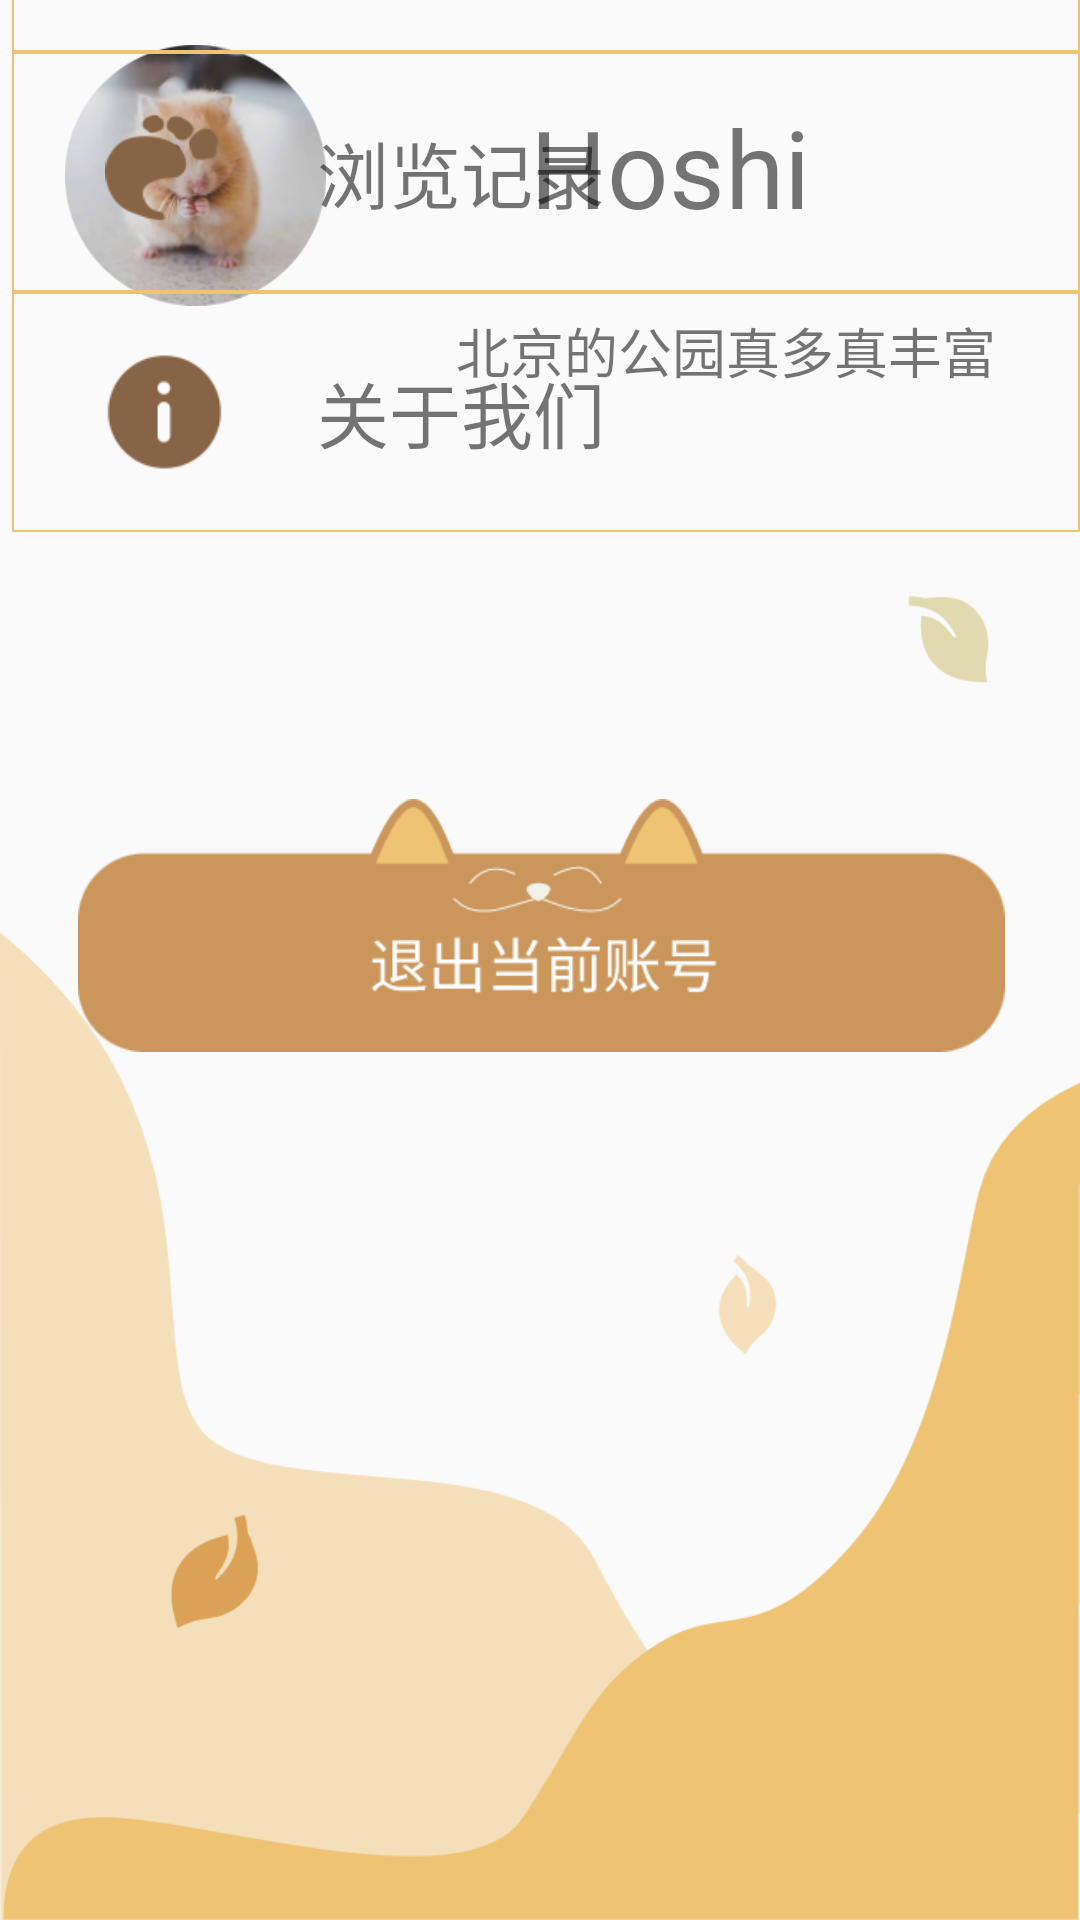

Write the Android layout XML for this screen, with the resource values it uses.
<!-- AndroidManifest.xml: application theme Theme.LiuWan -->
<!-- res/layout/layout_mine.xml -->
<?xml version="1.0" encoding="utf-8"?>
<androidx.constraintlayout.widget.ConstraintLayout xmlns:android="http://schemas.android.com/apk/res/android"
    xmlns:app="http://schemas.android.com/apk/res-auto"
    xmlns:tools="http://schemas.android.com/tools"
    android:layout_width="350dp"
    android:layout_height="match_parent"
    android:orientation="vertical">


    <ImageView
        android:id="@+id/imageView10"
        android:layout_width="match_parent"
        android:layout_height="wrap_content"
        android:layout_marginBottom="355dp"
        app:layout_constraintBottom_toTopOf="@+id/iv_2"
        app:layout_constraintEnd_toEndOf="parent"
        app:layout_constraintHorizontal_bias="0.0"
        app:layout_constraintStart_toStartOf="parent"
        app:srcCompat="@drawable/bg_mine1" />

    <ImageView
        android:id="@+id/iv_2"
        android:layout_width="match_parent"
        android:layout_height="wrap_content"
        android:adjustViewBounds="true"
        app:layout_constraintBottom_toBottomOf="parent"
        app:layout_constraintEnd_toEndOf="parent"
        app:layout_constraintHorizontal_bias="0.0"
        app:layout_constraintStart_toStartOf="parent"
        app:layout_constraintTop_toTopOf="parent"
        app:layout_constraintVertical_bias="1.0"
        app:srcCompat="@drawable/bg_mine" />

    <ImageView
        android:id="@+id/iv_1"
        android:layout_width="87dp"
        android:layout_height="99dp"

        app:layout_constraintBottom_toTopOf="@+id/iv_2"
        app:layout_constraintEnd_toEndOf="parent"
        app:layout_constraintHorizontal_bias="0.079"
        app:layout_constraintStart_toStartOf="parent"
        app:layout_constraintTop_toTopOf="parent"
        app:layout_constraintVertical_bias="0.094"
        app:srcCompat="@drawable/mice" />

    <TextView
        android:id="@+id/textView"
        android:layout_width="wrap_content"
        android:layout_height="wrap_content"
        android:layout_marginStart="68dp"
        android:text="Hoshi"
        android:textSize="36sp"
        app:layout_constraintBottom_toBottomOf="parent"
        app:layout_constraintStart_toEndOf="@+id/iv_1"
        app:layout_constraintTop_toTopOf="parent"
        app:layout_constraintVertical_bias="0.053" />

    <TextView
        android:id="@+id/textView2"
        android:layout_width="wrap_content"
        android:layout_height="wrap_content"
        android:layout_marginTop="24dp"
        android:layout_marginEnd="28dp"
        android:text="北京的公园真多真丰富"
        android:textSize="18sp"
        app:layout_constraintEnd_toEndOf="parent"
        app:layout_constraintTop_toBottomOf="@+id/textView" />

    <LinearLayout
        android:id="@+id/linearLayout"
        android:layout_width="356dp"
        android:layout_height="511dp"
        android:layout_marginBottom="432dp"
        android:orientation="vertical"
        app:layout_constraintBottom_toBottomOf="parent"
        app:layout_constraintEnd_toEndOf="parent"
        app:layout_constraintHorizontal_bias="1.0"
        app:layout_constraintStart_toStartOf="parent">

        <LinearLayout
            android:layout_width="match_parent"
            android:layout_height="80dp"
            android:orientation="horizontal"
            android:background="@drawable/bg_slide"
            >

            <ImageView
                android:id="@+id/imageView7"
                android:layout_width="0dp"
                android:layout_marginTop="15dp"
                android:layout_height="50dp"
                android:layout_weight="1"
                app:srcCompat="@drawable/icon_1" />

            <TextView
                android:id="@+id/tv_in_1"
                android:layout_width="0dp"
                android:layout_height="match_parent"
                android:layout_weight="2.5"
                android:gravity="center_vertical"
                android:text="外观"
                android:textSize="20sp" />

        </LinearLayout>

        <LinearLayout
            android:layout_width="match_parent"
            android:layout_height="80dp"
            android:orientation="horizontal"
            android:background="@drawable/bg_slide">

            <ImageView
                android:id="@+id/imageView8"
                android:layout_width="0dp"
                android:layout_height="40dp"
                android:layout_gravity="center_vertical"
                android:layout_weight="1"
                app:srcCompat="@drawable/icon_2" />

            <TextView
                android:id="@+id/tv_in_2"
                android:layout_width="0dp"
                android:layout_height="match_parent"
                android:layout_weight="2.5"
                android:gravity="center_vertical"
                android:text="安全"
                android:textSize="20sp" />

        </LinearLayout>

        <LinearLayout
            android:layout_width="match_parent"
            android:layout_height="80dp"
            android:orientation="horizontal"
            android:background="@drawable/bg_slide">

            <ImageView
                android:id="@+id/imageView9"
                android:layout_width="0dp"
                android:layout_height="45dp"
                android:layout_gravity="center_vertical"
                android:layout_weight="1"
                app:srcCompat="@drawable/icon_3" />

            <TextView
                android:id="@+id/tv_in_3"
                android:layout_width="0dp"
                android:layout_height="match_parent"
                android:layout_weight="2.5"
                android:gravity="center_vertical"
                android:text="创作中心"
                android:textSize="18sp" />

        </LinearLayout>

        <LinearLayout
            android:layout_width="match_parent"
            android:layout_height="80dp"
            android:orientation="horizontal"
            android:background="@drawable/bg_slide">

            <ImageView
                android:id="@+id/imageView1"
                android:layout_width="0dp"
                android:layout_height="40dp"
                android:layout_gravity="center_vertical"
                android:layout_weight="1"
                app:srcCompat="@drawable/icon_4" />

            <TextView
                android:id="@+id/tv_in_4"
                android:layout_width="0dp"
                android:layout_height="match_parent"
                android:layout_weight="2.5"
                android:gravity="center_vertical"
                android:text="收藏"
                android:textSize="20sp" />

        </LinearLayout>

        <LinearLayout
            android:layout_width="match_parent"
            android:layout_height="80dp"
            android:orientation="horizontal"
            android:background="@drawable/bg_slide">

            <ImageView
                android:id="@+id/imageView2"
                android:layout_width="0dp"
                android:layout_height="40dp"
                android:layout_gravity="center_vertical"
                android:layout_weight="1"
                app:srcCompat="@drawable/icon_5" />

            <TextView
                android:id="@+id/tv_in_5"
                android:layout_width="0dp"
                android:layout_height="match_parent"
                android:layout_weight="2.5"
                android:gravity="center_vertical"
                android:text="浏览记录"
                android:textSize="24sp" />

        </LinearLayout>

        <LinearLayout
            android:layout_width="match_parent"
            android:layout_height="80dp"
            android:orientation="horizontal"
            android:background="@drawable/bg_slide">

            <ImageView
                android:id="@+id/imageView3"
                android:layout_width="0dp"
                android:layout_height="40dp"
                android:layout_gravity="center_vertical"
                android:layout_weight="1"
                app:srcCompat="@drawable/icon_6" />

            <TextView
                android:id="@+id/tv_in_6"
                android:layout_width="0dp"
                android:layout_height="match_parent"
                android:layout_weight="2.5"
                android:gravity="center_vertical"
                android:text="关于我们"
                android:textSize="24sp" />

        </LinearLayout>


    </LinearLayout>

    <ImageView
        android:id="@+id/imageView11"
        android:layout_width="309dp"
        android:layout_height="109dp"
        android:layout_marginTop="60dp"
        app:layout_constraintEnd_toEndOf="parent"
        app:layout_constraintHorizontal_bias="0.512"
        app:layout_constraintStart_toStartOf="parent"
        app:layout_constraintTop_toTopOf="@+id/iv_2"
        app:srcCompat="@drawable/imbtn_quit" />


</androidx.constraintlayout.widget.ConstraintLayout>
<!-- resources referenced by this layout -->
<resources>
  <!-- drawable bg_mine: png bitmap (drawable-v24, 23502 bytes) -->
  <!-- drawable bg_mine1: png bitmap (drawable-v24, 2944 bytes) -->
  <!-- drawable bg_slide (drawable) -->
  <?xml version="1.0" encoding="utf-8"?>
  <shape xmlns:android="http://schemas.android.com/apk/res/android">
      <stroke
          android:width="0.5dp"
          android:color="@color/lw_3"
          />
  </shape>
  <!-- drawable icon_1: png bitmap (drawable-v24, 2944 bytes) -->
  <!-- drawable icon_2: png bitmap (drawable-v24, 2185 bytes) -->
  <!-- drawable icon_3: png bitmap (drawable-v24, 1743 bytes) -->
  <!-- drawable icon_4: png bitmap (drawable-v24, 2231 bytes) -->
  <!-- drawable icon_5: png bitmap (drawable-v24, 2088 bytes) -->
  <!-- drawable icon_6: png bitmap (drawable-v24, 1677 bytes) -->
  <!-- drawable imbtn_quit: png bitmap (drawable-v24, 9204 bytes) -->
  <!-- drawable mice: png bitmap (drawable-v24, 46004 bytes) -->
  <style name="Theme.LiuWan" parent="Theme.MaterialComponents.DayNight.NoActionBar.Bridge">
          
          <item name="colorPrimary">@color/lw_2</item>
          <item name="colorPrimaryVariant">@color/lw_2</item>
          <item name="colorOnPrimary">@color/back_1</item>
          
          <item name="colorSecondary">@color/lw_2</item>
          <item name="colorSecondaryVariant">@color/lw_2</item>
          <item name="colorOnSecondary">@color/back_1</item>
          
          <item name="android:statusBarColor">?attr/colorPrimaryVariant</item>
          
          
          <item name="android:windowFullscreen">true</item>
          
          <item name="android:windowNoTitle">true</item>
      </style>
  <color name="lw_3">#EEC373</color>
  <color name="lw_2">#CA965C</color>
  <color name="back_1">#F2F2F7</color>
</resources>
